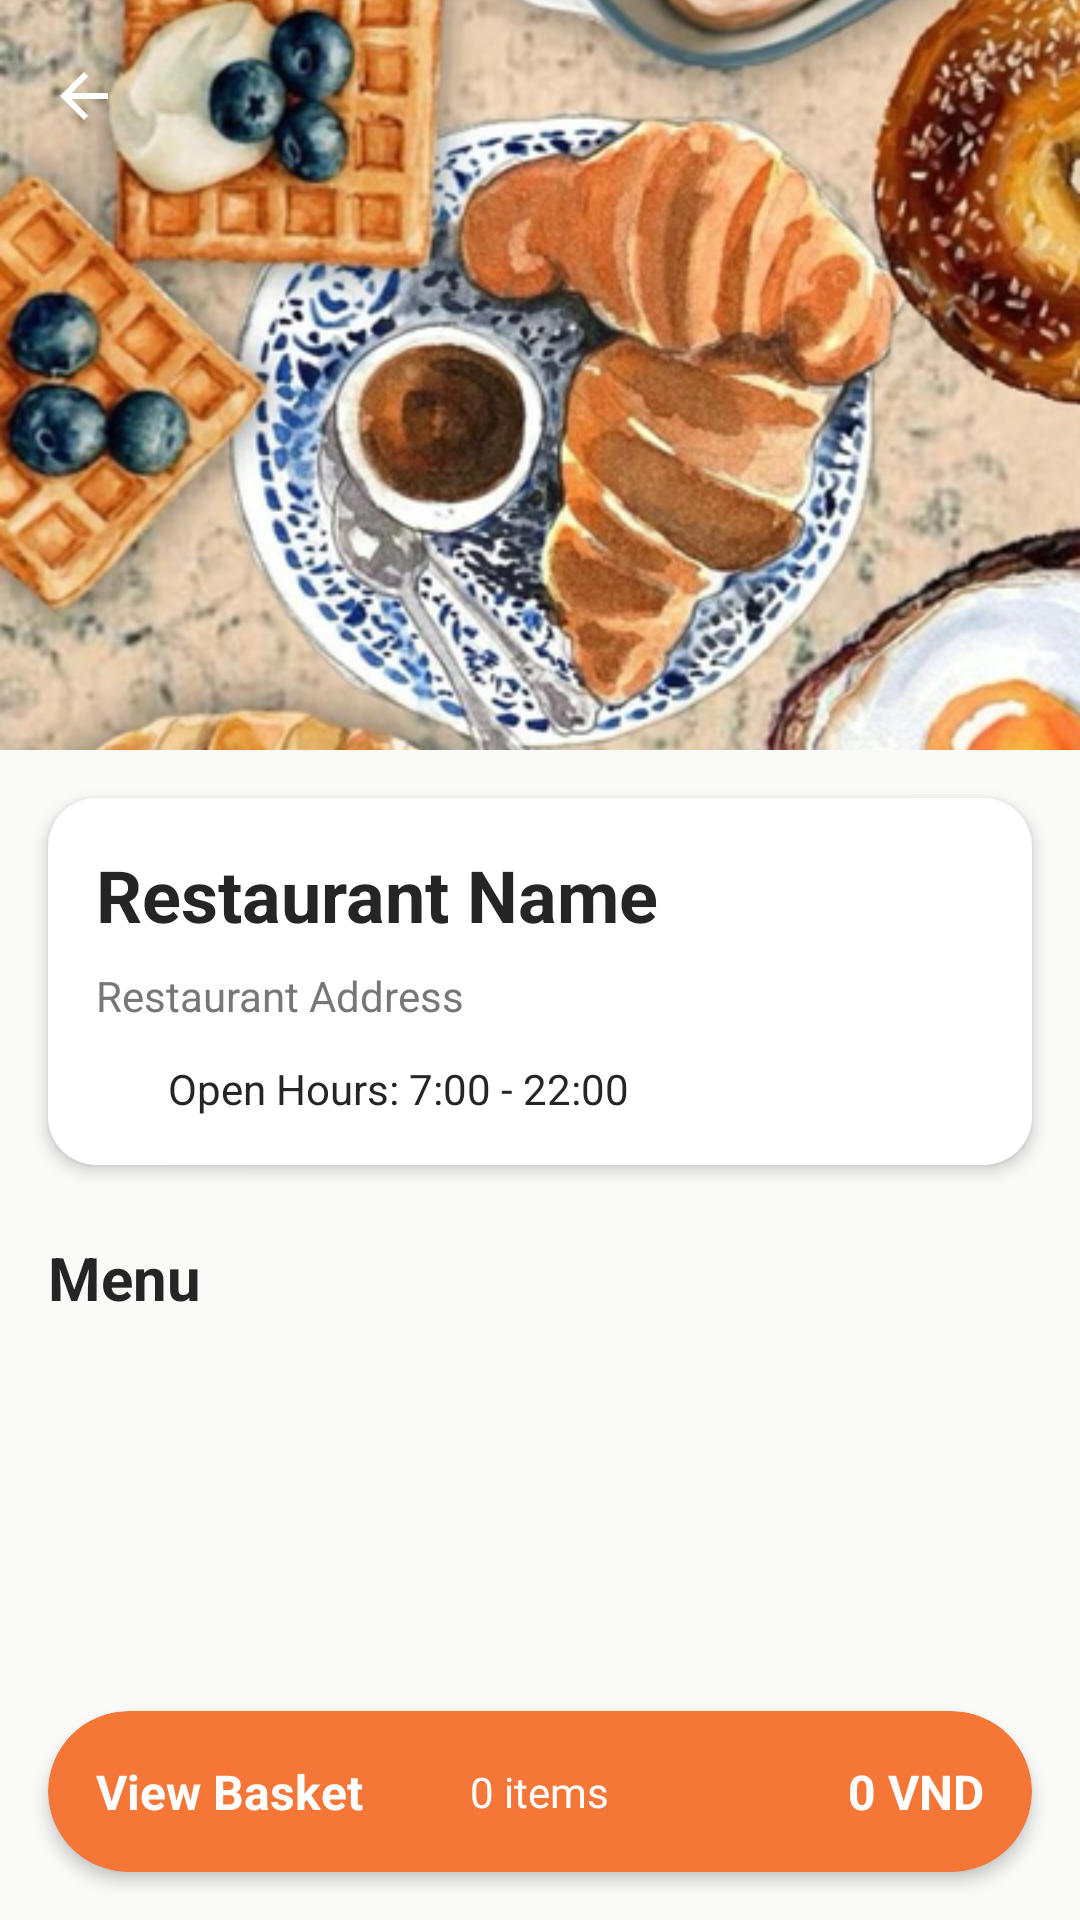

Produce the Android XML layout that renders to this screen, including the resource entries it uses.
<!-- AndroidManifest.xml: application theme Theme.Project_1 -->
<!-- res/layout/activity_restaurant.xml -->
<?xml version="1.0" encoding="utf-8"?>
<androidx.coordinatorlayout.widget.CoordinatorLayout xmlns:android="http://schemas.android.com/apk/res/android"
    xmlns:app="http://schemas.android.com/apk/res-auto"
    android:layout_width="match_parent"
    android:layout_height="match_parent"
    android:background="@color/colorBackground">

    <com.google.android.material.appbar.AppBarLayout
        android:id="@+id/appBar"
        android:layout_width="match_parent"
        android:layout_height="250dp"
        android:theme="@style/ThemeOverlay.AppCompat.Dark.ActionBar">

        <com.google.android.material.appbar.CollapsingToolbarLayout
            android:layout_width="match_parent"
            android:layout_height="match_parent"
            app:contentScrim="@color/colorPrimary"
            app:layout_scrollFlags="scroll|exitUntilCollapsed">

            <ImageView
                android:id="@+id/ivCover"
                android:layout_width="match_parent"
                android:layout_height="match_parent"
                android:scaleType="centerCrop"
                android:src="@drawable/cover_menu_1"
                app:layout_collapseMode="parallax" />

            <androidx.appcompat.widget.Toolbar
                android:id="@+id/toolbar"
                android:layout_width="match_parent"
                android:layout_height="?attr/actionBarSize"
                app:layout_collapseMode="pin"
                app:navigationIcon="?attr/homeAsUpIndicator" />

        </com.google.android.material.appbar.CollapsingToolbarLayout>
    </com.google.android.material.appbar.AppBarLayout>

    <androidx.core.widget.NestedScrollView
        android:layout_width="match_parent"
        android:layout_height="match_parent"
        app:layout_behavior="@string/appbar_scrolling_view_behavior">

        <LinearLayout
            android:layout_width="match_parent"
            android:layout_height="wrap_content"
            android:orientation="vertical"
            android:paddingBottom="100dp">

            <androidx.cardview.widget.CardView
                android:layout_width="match_parent"
                android:layout_height="wrap_content"
                android:layout_margin="16dp"
                app:cardCornerRadius="16dp"
                app:cardElevation="3dp">

                <LinearLayout
                    android:layout_width="match_parent"
                    android:layout_height="wrap_content"
                    android:orientation="vertical"
                    android:padding="16dp">

                    <TextView
                        android:id="@+id/tvName"
                        android:layout_width="match_parent"
                        android:layout_height="wrap_content"
                        android:text="Restaurant Name"
                        android:textColor="@color/colorTextPrimary"
                        android:textSize="24sp"
                        android:textStyle="bold" />

                    <TextView
                        android:id="@+id/tvAddress"
                        android:layout_width="match_parent"
                        android:layout_height="wrap_content"
                        android:layout_marginTop="8dp"
                        android:text="Restaurant Address"
                        android:textColor="@color/colorTextSecondary"
                        android:textSize="14sp" />

                    <LinearLayout
                        android:layout_width="match_parent"
                        android:layout_height="wrap_content"
                        android:layout_marginTop="12dp"
                        android:gravity="center_vertical"
                        android:orientation="horizontal">

                        <ImageView
                            android:layout_width="16dp"
                            android:layout_height="16dp"
                            android:src="@drawable/ic_driver"
                            app:tint="@color/colorPrimary" />

                        <TextView
                            android:id="@+id/tvOpenHours"
                            android:layout_width="wrap_content"
                            android:layout_height="wrap_content"
                            android:layout_marginStart="8dp"
                            android:text="Open Hours: 7:00 - 22:00"
                            android:textColor="@color/colorTextPrimary"
                            android:textSize="14sp" />

                    </LinearLayout>
                </LinearLayout>
            </androidx.cardview.widget.CardView>

            <TextView
                android:layout_width="match_parent"
                android:layout_height="wrap_content"
                android:layout_marginHorizontal="16dp"
                android:layout_marginTop="8dp"
                android:layout_marginBottom="8dp"
                android:text="Menu"
                android:textColor="@color/colorTextPrimary"
                android:textSize="20sp"
                android:textStyle="bold" />

            <androidx.recyclerview.widget.RecyclerView
                android:id="@+id/rvFoods"
                android:layout_width="match_parent"
                android:layout_height="wrap_content"
                android:nestedScrollingEnabled="false"
                android:overScrollMode="never" />

        </LinearLayout>
    </androidx.core.widget.NestedScrollView>

    <androidx.cardview.widget.CardView
        android:id="@+id/layoutViewBasket"
        android:layout_width="match_parent"
        android:layout_height="wrap_content"
        android:layout_gravity="bottom"
        android:layout_margin="16dp"
        app:cardCornerRadius="28dp"
        app:cardElevation="3dp"
        app:cardBackgroundColor="@color/colorPrimary">

        <RelativeLayout
            android:layout_width="match_parent"
            android:layout_height="wrap_content"
            android:padding="16dp">

            <TextView
                android:layout_width="wrap_content"
                android:layout_height="wrap_content"
                android:text="View Basket"
                android:textColor="@color/white"
                android:textSize="16sp"
                android:textStyle="bold" />

            <TextView
                android:id="@+id/tvTotalItems"
                android:layout_width="wrap_content"
                android:layout_height="wrap_content"
                android:layout_centerInParent="true"
                android:text="0 items"
                android:textColor="@color/white"
                android:textSize="14sp" />

            <TextView
                android:id="@+id/tvTotalPrices"
                android:layout_width="wrap_content"
                android:layout_height="wrap_content"
                android:layout_alignParentEnd="true"
                android:text="0 VND"
                android:textColor="@color/white"
                android:textSize="16sp"
                android:textStyle="bold" />

        </RelativeLayout>
    </androidx.cardview.widget.CardView>

</androidx.coordinatorlayout.widget.CoordinatorLayout>
<!-- resources referenced by this layout -->
<resources>
  <color name="colorBackground">#FAFAF8</color>
  <color name="colorPrimary">#F47738</color>
  <color name="colorTextPrimary">#252525</color>
  <color name="colorTextSecondary">#777777</color>
  <color name="white">#FFFFFF</color>
  <!-- drawable cover_menu_1: png bitmap (drawable, 598170 bytes) -->
  <style name="Theme.Project_1" parent="Base.Theme.Project_1" />
  <style name="Base.Theme.Project_1" parent="Theme.Material3.DayNight.NoActionBar">
          <item name="colorPrimary">@color/colorPrimary</item>
          <item name="colorOnPrimary">@color/white</item>
          <item name="colorPrimaryContainer">@color/colorOrangeLight</item>
          <item name="colorOnPrimaryContainer">@color/colorPrimary</item>
          <item name="colorSecondary">@color/colorPrimary</item>
          <item name="colorOnSecondary">@color/white</item>
          <item name="colorSecondaryContainer">@color/colorOrangeLight</item>
          <item name="colorOnSecondaryContainer">@color/colorPrimary</item>
          <item name="colorSurface">@color/white</item>
          <item name="colorOnSurface">@color/colorTextPrimary</item>
          <item name="colorSurfaceVariant">@color/colorInputBackground</item>
          <item name="colorOnSurfaceVariant">@color/colorTextSecondary</item>
          <item name="colorOutline">@color/colorInputBorder</item>
          <item name="colorControlActivated">@color/colorPrimary</item>
          <item name="colorControlHighlight">@color/colorOrangeLight</item>
          <item name="android:colorAccent">@color/colorAccent</item>
          <item name="android:statusBarColor">@color/white</item>
          <item name="android:navigationBarColor">@color/white</item>
          <item name="android:windowLightStatusBar">true</item>
          <item name="android:windowBackground">@color/colorBackground</item>
          <item name="android:fontFamily">sans-serif</item>
      </style>
  <color name="colorOrangeLight">#FFF1E8</color>
  <color name="colorInputBackground">#F7F7F7</color>
  <color name="colorInputBorder">#E8E8E8</color>
  <color name="colorAccent">#F47738</color>
</resources>
